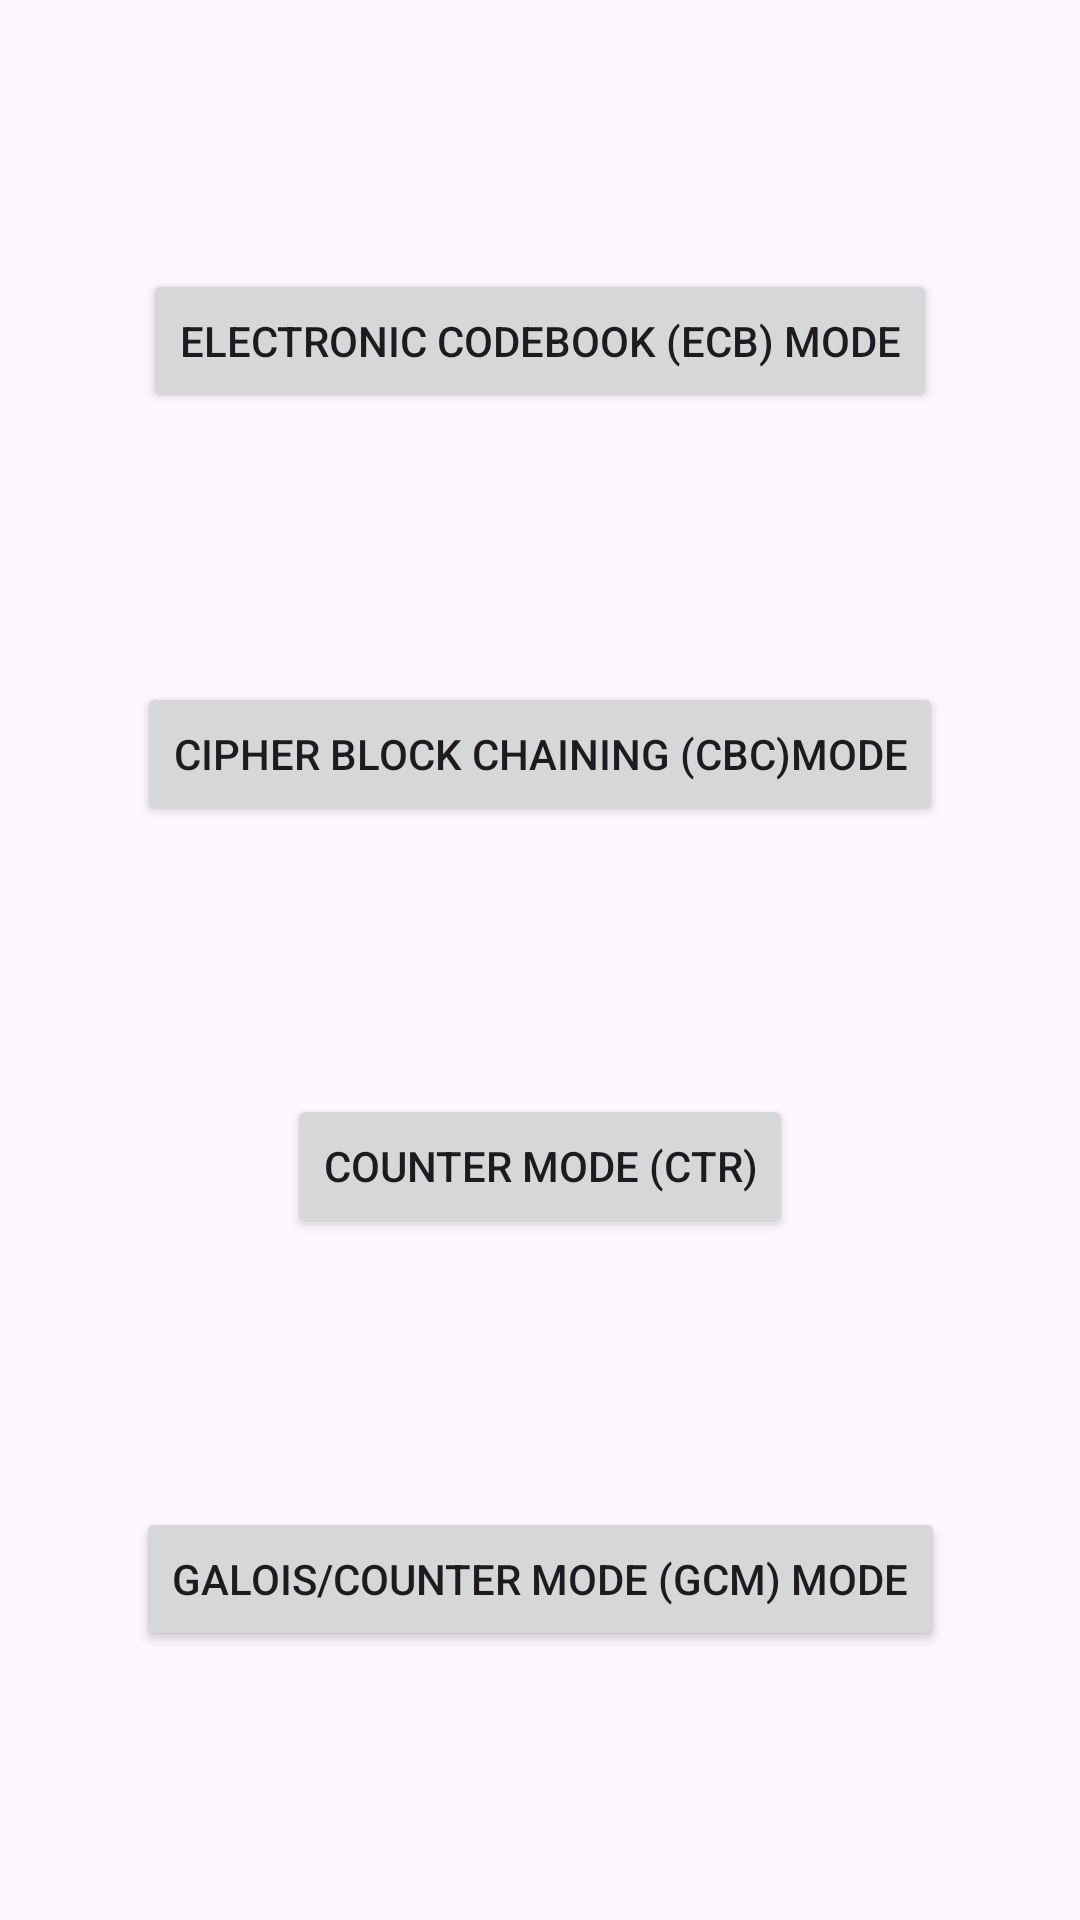

Android layout source for this screen:
<!-- AndroidManifest.xml: application theme Theme.EncryptionText -->
<!-- res/layout/activity_main.xml -->
<?xml version="1.0" encoding="utf-8"?>
<androidx.constraintlayout.widget.ConstraintLayout xmlns:android="http://schemas.android.com/apk/res/android"
    xmlns:app="http://schemas.android.com/apk/res-auto"
    xmlns:tools="http://schemas.android.com/tools"
    android:id="@+id/main"
    android:layout_width="match_parent"
    android:layout_height="match_parent"
    tools:context=".MainActivity">

    <Button
        android:id="@+id/buttonEDBMode"
        android:layout_width="wrap_content"
        android:layout_height="wrap_content"
        android:text="Electronic Codebook (ECB) Mode"
        app:layout_constraintBottom_toTopOf="@id/buttonCBCMode"
        app:layout_constraintEnd_toEndOf="parent"
        app:layout_constraintStart_toStartOf="parent"
        app:layout_constraintTop_toTopOf="parent" />

    <Button
        android:id="@+id/buttonCBCMode"
        android:layout_width="wrap_content"
        android:layout_height="wrap_content"
        android:text="Cipher Block Chaining (CBC)Mode"
        app:layout_constraintBottom_toTopOf="@id/buttonCTRMode"
        app:layout_constraintEnd_toEndOf="parent"
        app:layout_constraintStart_toStartOf="parent"
        app:layout_constraintTop_toBottomOf="@id/buttonEDBMode" />

    <Button
        android:id="@+id/buttonCTRMode"
        android:layout_width="wrap_content"
        android:layout_height="wrap_content"
        android:text="Counter mode (CTR)"
        app:layout_constraintBottom_toTopOf="@id/buttonGCMMode"
        app:layout_constraintEnd_toEndOf="parent"
        app:layout_constraintStart_toStartOf="parent"
        app:layout_constraintTop_toBottomOf="@id/buttonCBCMode" />

    <Button
        android:id="@+id/buttonGCMMode"
        android:layout_width="wrap_content"
        android:layout_height="wrap_content"
        android:text="Galois/Counter Mode (GCM) Mode"
        app:layout_constraintBottom_toBottomOf="parent"
        app:layout_constraintEnd_toEndOf="parent"
        app:layout_constraintStart_toStartOf="parent"
        app:layout_constraintTop_toBottomOf="@id/buttonCTRMode" />


</androidx.constraintlayout.widget.ConstraintLayout>
<!-- resources referenced by this layout -->
<resources>
  <style name="Theme.EncryptionText" parent="Base.Theme.EncryptionText" />
  <style name="Base.Theme.EncryptionText" parent="Theme.Material3.DayNight.NoActionBar">
          
          
      </style>
</resources>
